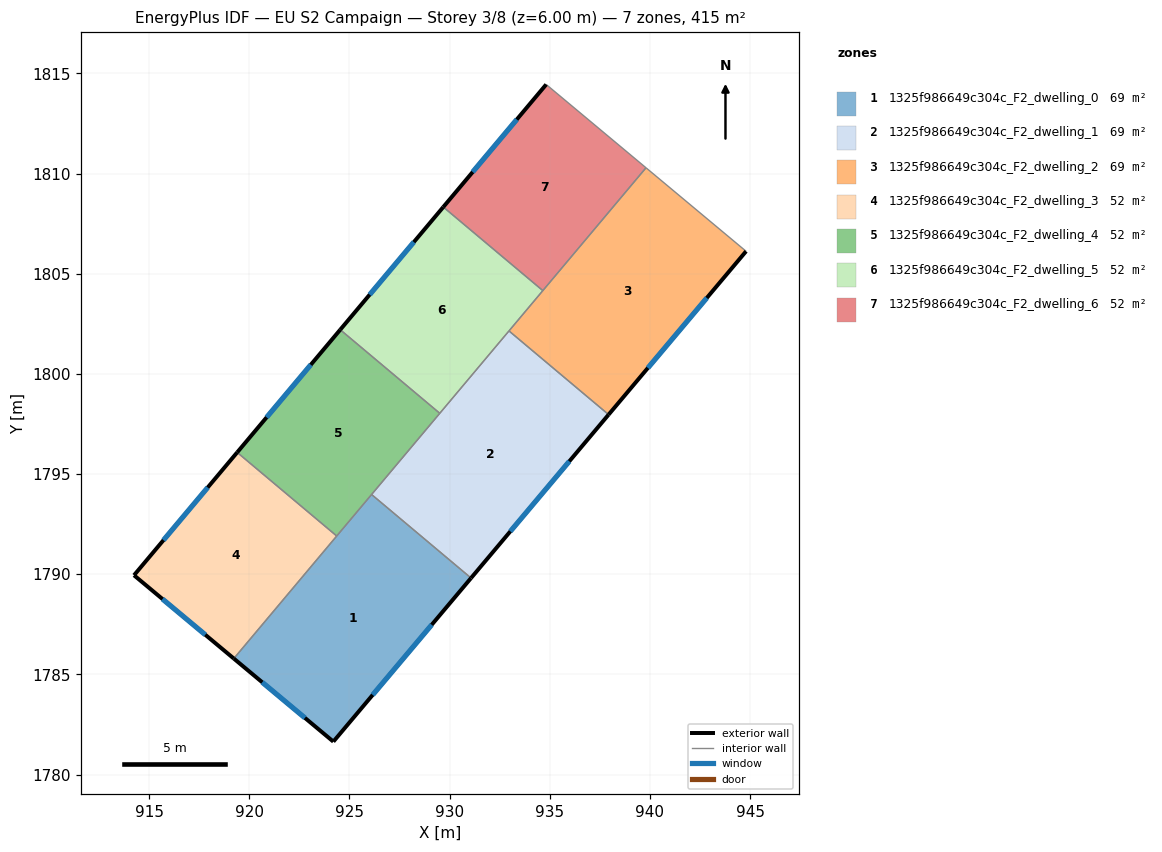
=== STOREY PLAN SPEC (per zone: floor XY polygon, exterior-wall plan segments, windows/doors) ===
zone 1: 1325f986649c304c_F2_dwelling_0  (69.2 m²)
  floor: (931.07, 1789.81) (924.20, 1781.64) (919.23, 1785.79) (926.11, 1793.98)
  exterior wall: (924.20, 1781.64) – (931.07, 1789.81)  [10.7 m]
    window: (926.16, 1783.98) – (929.11, 1787.48)  [5.9 m²]
  exterior wall: (919.23, 1785.79) – (924.20, 1781.64)  [6.5 m]
    window: (920.65, 1784.60) – (922.78, 1782.83)  [3.6 m²]
  interior walls: 3
zone 2: 1325f986649c304c_F2_dwelling_1  (69.2 m²)
  floor: (937.94, 1797.97) (931.07, 1789.81) (926.11, 1793.98) (932.96, 1802.14)
  exterior wall: (931.07, 1789.81) – (937.94, 1797.97)  [10.7 m]
    window: (933.03, 1792.14) – (935.98, 1795.64)  [5.9 m²]
  interior walls: 4
zone 3: 1325f986649c304c_F2_dwelling_2  (69.2 m²)
  floor: (944.80, 1806.12) (937.94, 1797.97) (932.96, 1802.14) (939.80, 1810.29)
  exterior wall: (937.94, 1797.97) – (944.80, 1806.12)  [10.7 m]
    window: (939.90, 1800.30) – (942.84, 1803.79)  [5.9 m²]
  interior walls: 4
zone 4: 1325f986649c304c_F2_dwelling_3  (51.9 m²)
  floor: (924.37, 1791.91) (919.23, 1785.79) (914.25, 1789.95) (919.40, 1796.08)
  exterior wall: (914.25, 1789.95) – (919.23, 1785.79)  [6.5 m]
    window: (915.67, 1788.76) – (917.81, 1786.98)  [3.6 m²]
  exterior wall: (919.40, 1796.08) – (914.25, 1789.95)  [8.0 m]
    window: (917.93, 1794.33) – (915.72, 1791.70)  [4.4 m²]
  interior walls: 2
zone 5: 1325f986649c304c_F2_dwelling_4  (51.9 m²)
  floor: (929.51, 1798.03) (924.37, 1791.91) (919.40, 1796.08) (924.54, 1802.20)
  exterior wall: (924.54, 1802.20) – (919.40, 1796.08)  [8.0 m]
    window: (923.07, 1800.45) – (920.87, 1797.83)  [4.4 m²]
  interior walls: 4
zone 6: 1325f986649c304c_F2_dwelling_5  (51.9 m²)
  floor: (934.65, 1804.16) (929.51, 1798.03) (924.54, 1802.20) (929.68, 1808.33)
  exterior wall: (929.68, 1808.33) – (924.54, 1802.20)  [8.0 m]
    window: (928.22, 1806.58) – (926.01, 1803.95)  [4.4 m²]
  interior walls: 4
zone 7: 1325f986649c304c_F2_dwelling_6  (51.9 m²)
  floor: (939.80, 1810.29) (934.65, 1804.16) (929.68, 1808.33) (934.82, 1814.45)
  exterior wall: (934.82, 1814.45) – (929.68, 1808.33)  [8.0 m]
    window: (933.35, 1812.70) – (931.15, 1810.08)  [4.4 m²]
  interior walls: 3

=== DERIVED (storey summary) ===
Building: EU S2 Campaign
Storey: 3 of 8  (floor level z = 6.00 m)
Storey gross floor area: 415.2 m²
Zones on this storey: 7
  - 1325f986649c304c_F2_dwelling_0: floor 69.2 m²; exterior wall 17.1 m (51.4 m²); 2 window(s) 9.4 m²; WWR 18.4%
  - 1325f986649c304c_F2_dwelling_1: floor 69.2 m²; exterior wall 10.7 m (32.0 m²); 1 window(s) 5.9 m²; WWR 18.4%
  - 1325f986649c304c_F2_dwelling_2: floor 69.2 m²; exterior wall 10.7 m (32.0 m²); 1 window(s) 5.9 m²; WWR 18.4%
  - 1325f986649c304c_F2_dwelling_3: floor 51.9 m²; exterior wall 14.5 m (43.5 m²); 2 window(s) 8.0 m²; WWR 18.4%
  - 1325f986649c304c_F2_dwelling_4: floor 51.9 m²; exterior wall 8.0 m (24.0 m²); 1 window(s) 4.4 m²; WWR 18.4%
  - 1325f986649c304c_F2_dwelling_5: floor 51.9 m²; exterior wall 8.0 m (24.0 m²); 1 window(s) 4.4 m²; WWR 18.4%
  - 1325f986649c304c_F2_dwelling_6: floor 51.9 m²; exterior wall 8.0 m (24.0 m²); 1 window(s) 4.4 m²; WWR 18.4%
Zone adjacency (shared interzone walls):
  - 1325f986649c304c_F2_dwelling_0 ↔ 1325f986649c304c_F2_dwelling_1
  - 1325f986649c304c_F2_dwelling_0 ↔ 1325f986649c304c_F2_dwelling_3
  - 1325f986649c304c_F2_dwelling_0 ↔ 1325f986649c304c_F2_dwelling_4
  - 1325f986649c304c_F2_dwelling_1 ↔ 1325f986649c304c_F2_dwelling_2
  - 1325f986649c304c_F2_dwelling_1 ↔ 1325f986649c304c_F2_dwelling_4
  - 1325f986649c304c_F2_dwelling_1 ↔ 1325f986649c304c_F2_dwelling_5
  - 1325f986649c304c_F2_dwelling_2 ↔ 1325f986649c304c_F2_dwelling_5
  - 1325f986649c304c_F2_dwelling_2 ↔ 1325f986649c304c_F2_dwelling_6
  - 1325f986649c304c_F2_dwelling_3 ↔ 1325f986649c304c_F2_dwelling_4
  - 1325f986649c304c_F2_dwelling_4 ↔ 1325f986649c304c_F2_dwelling_5
  - 1325f986649c304c_F2_dwelling_5 ↔ 1325f986649c304c_F2_dwelling_6